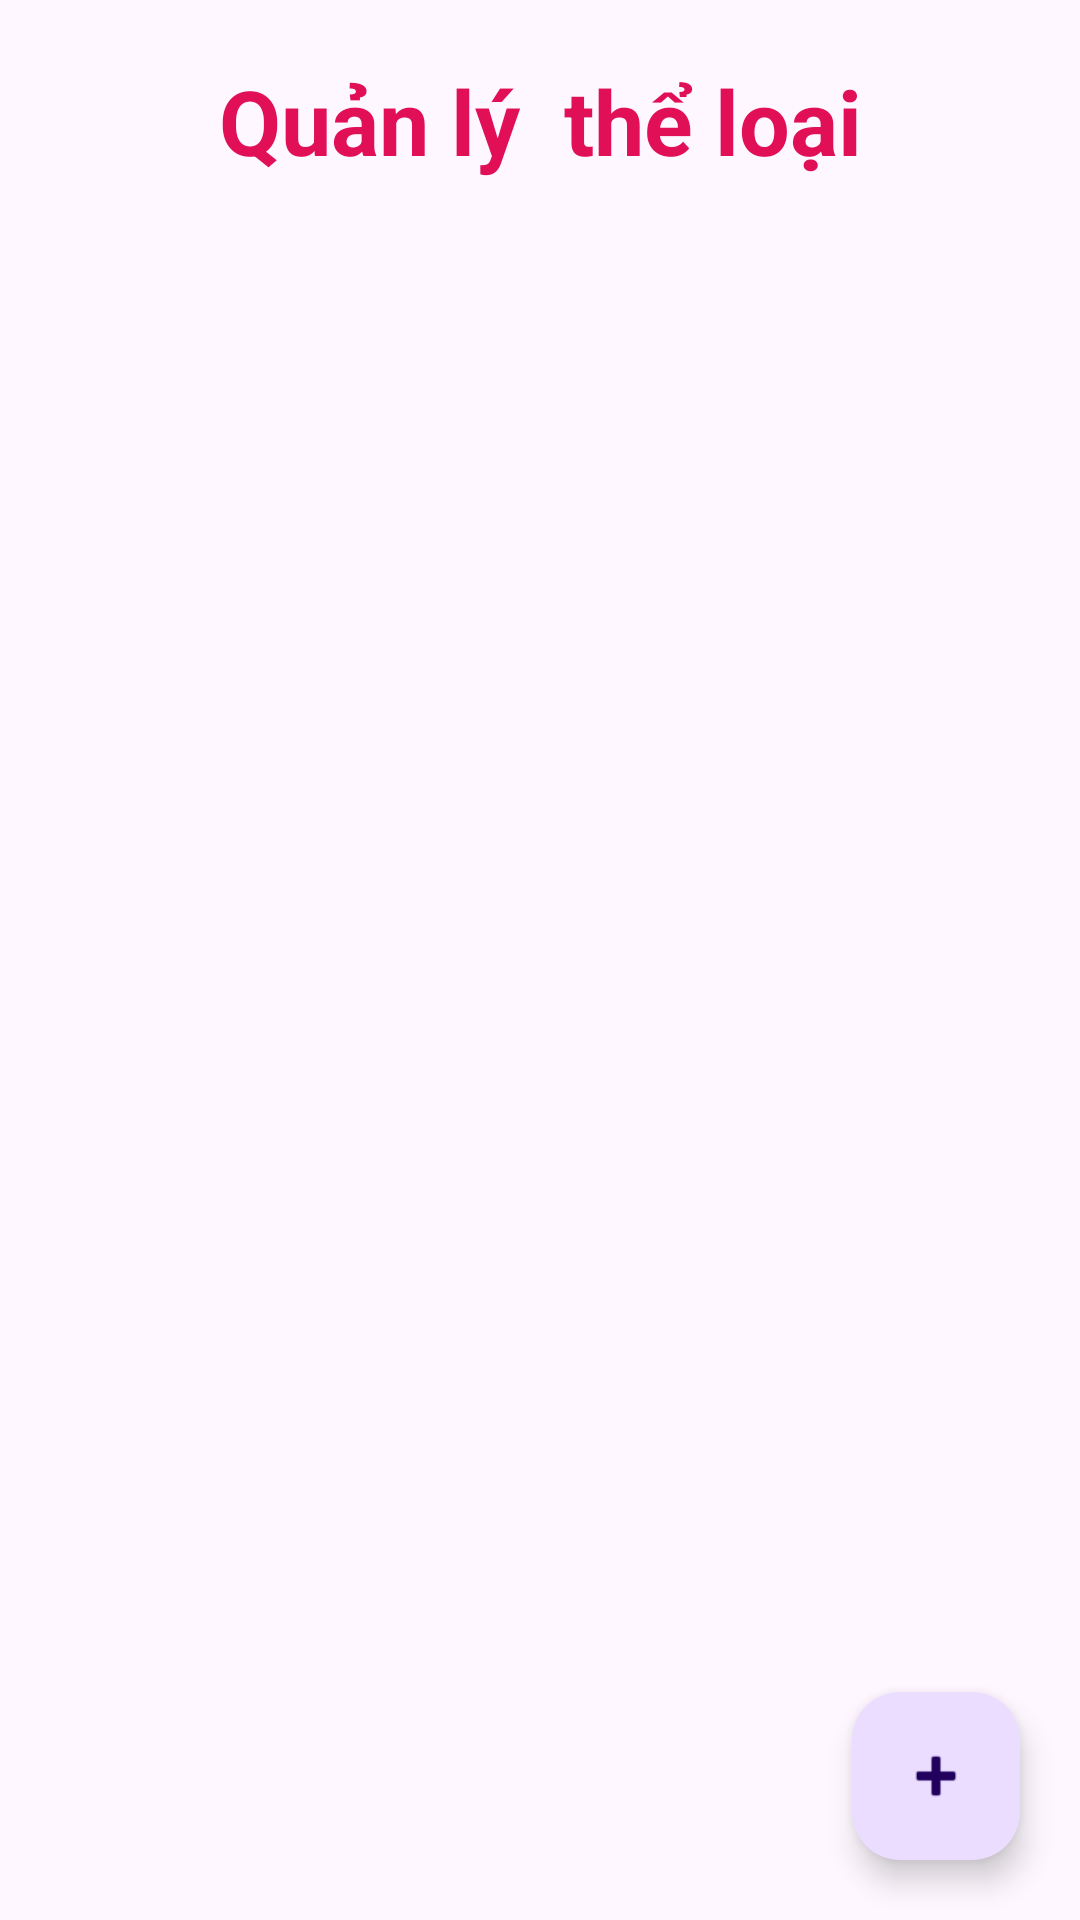

Produce the Android XML layout that renders to this screen, including the resource entries it uses.
<!-- AndroidManifest.xml: application theme Theme.DemoSQLite2 -->
<!-- res/layout/activity_category.xml -->
<?xml version="1.0" encoding="utf-8"?>
<LinearLayout xmlns:android="http://schemas.android.com/apk/res/android"
    xmlns:app="http://schemas.android.com/apk/res-auto"
    xmlns:tools="http://schemas.android.com/tools"
    android:id="@+id/main"
    android:layout_width="match_parent"
    android:layout_height="match_parent"
    tools:context=".CategoryActivity"
    android:orientation="vertical"
    >

    <TextView
        android:layout_width="match_parent"
        android:layout_height="wrap_content"
        android:text="Quản lý  thể loại"
        android:textSize="30sp"
        android:textStyle="bold"
        android:gravity="center"
        android:layout_margin="20dp"
        android:textColor="#E00F56"/>

    <androidx.recyclerview.widget.RecyclerView
        android:id="@+id/rc_list_cat"
        android:layout_width="match_parent"
        android:layout_height="0dp"
        android:layout_weight="1"
        android:layout_margin="20dp"
        app:layoutManager="androidx.recyclerview.widget.LinearLayoutManager"
        android:orientation="vertical"
        />

    <com.google.android.material.floatingactionbutton.FloatingActionButton
        android:layout_width="wrap_content"
        android:layout_height="wrap_content"
        android:layout_gravity="end"
        android:id="@+id/btn_add_cat"
        android:src="@android:drawable/ic_input_add"
        android:layout_margin="20dp"

        />


</LinearLayout>
<!-- resources referenced by this layout -->
<resources>
  <style name="Theme.DemoSQLite2" parent="Base.Theme.DemoSQLite2" />
  <style name="Base.Theme.DemoSQLite2" parent="Theme.Material3.DayNight.NoActionBar">
          
          
      </style>
</resources>
